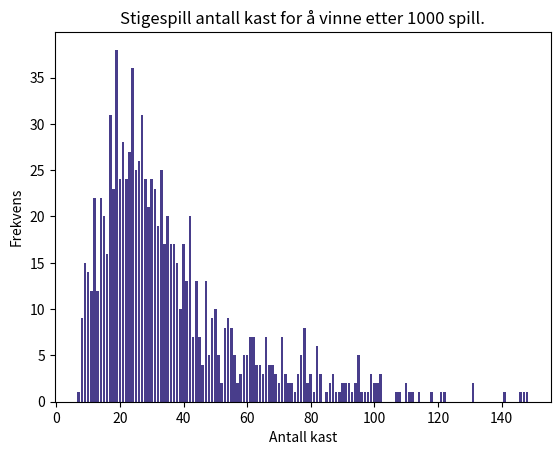

Here is the Python script that generated this plot:
"""
Vi starter nede i venstre hjørne og går mot høyre. Ved enden snur vi og går tilbake til venstre, og slik fortsetter vi ved hver ende.

Treffer vi en stige beveger vi oss til stigens ende, og tilsvarende om vi treffer en slange. Nedenfor kan du se en tabell som oppsummerer plasseringen av stiger og slanger.

Vinneren er den som først kommer i mål. Synes du man må vinne ved å lande direkte på målfeltet? Eller holder det å passere det for å vinne?

Tabell over stiger og slanger

"""

from random import randint
import matplotlib.pyplot as plt

rader = 10
kolonner = 10
brett = []
shadow = []
players = []
radstart = 111
endring = -1
# Lager stiger
stiger = [
    [1,4,9,21,28,36,51,71,80],
    [38,14,31,42,84,44,67,91,100]
]
slanger = [
    [16,48,49,56,62,64,87,93,95,98],
    [6,26,11,53,19,60,24,73,75,78]
]
for i in range(rader):
    if i % 2 == 0:
        radstart -= 11
        endring = -1
    else:
        radstart -= 9
        endring = 1
    brett.append([])
    shadow.append([])   # lager rad i skyggebrettet
    for j in range(kolonner):
        # Leter etter slanger og stiger
        if radstart in slanger[0]:
            brett[i].append("🐍")
        elif radstart in stiger[0]:
            brett[i].append("🪜")
        else:
            brett[i].append(radstart)
        shadow[i].append(radstart) # Fyller skyggebrettet
        radstart += endring


"""
Du kan også la maskinen «spille» spillet mange ganger og få litt statistikk knyttet til spillet. 
Hvor mange kast er det vanligste antallet kast som kreves for å vinne?

Hvor mange kast skal til før det er ganske sannsynlig at noen vinner? 
Er alle stiger og slanger like «populære»? (Altså: Lander spillerne like ofte på hver av stigene?) 
"""

# Lager en ordbok som kan lagre antall ganger hvert felt blir besøkt.
statistikk = {
    "antKast": {},
    "felter": [0 for x in range(106)],

}
ant_repetisjoner = 1000
for i in range(ant_repetisjoner):
    viSpiller = True
    teller = 0
    # Starter spillet
    posisjon = 0
    posisjon_stige = 0
    posisjon_slange = 0
    posisjon_old = 0
    m = 9
    n = 0
    antKast = 0
    while viSpiller:
        antKast += 1
        terning = randint(1,6)
        #print(f"Terning: {terning}")
        posisjon += terning
        # Oppdaterer ordboken med antall ganger feltet er besøkt.
        statistikk["felter"][posisjon-1] += 1
        if posisjon in stiger[0]: # Leter etter om posisjonen finnes i listen med start for stigene.
            # finner indeksen til stigen så vi kan anvende indeksen på listen med enden på stigene.
            posisjon_stige = posisjon
            kol_indeks = stiger[0].index(posisjon)
            posisjon = stiger[1][kol_indeks]
            #print("STIGE!")
            #print(f"Spiller gikk fra posisjon {posisjon_old} via {posisjon_stige} til posisjon {posisjon}")
        elif posisjon in slanger[0]: # Leter etter om posisjonen finnes i listen med start for slangene.
            # finner indeksen til slangen så vi kan anvende indeksen på listen med enden på slangene.
            posisjon_slange = posisjon
            kol_indeks = slanger[0].index(posisjon)
            posisjon = slanger[1][kol_indeks]
           # print("SLANGE UÆÆÆ!")
            #print(f"Spiller gikk fra posisjon {posisjon_old} via {posisjon_slange} til posisjon {posisjon}")
        else:
            #print(f"Spiller gikk fra posisjon {posisjon_old} til posisjon {posisjon}")
            posisjon_old = posisjon
        if posisjon >= rader * kolonner:
            #print(f"Du vant!")
            #print(f"Antall kast: {antKast}")
            if antKast in statistikk["antKast"]:
                statistikk["antKast"][antKast] += 1
            else:
                statistikk["antKast"][antKast] = 1
            viSpiller = False
            continue
        
        # Leter etter indeksen til spiller i shadow-brettet som inneholder selve tallene og ingen emojis.
        for i in range(rader):
            for j in range(kolonner):
                if shadow[i][j] == posisjon:
                    m = i
                    n = j
        #print(f"rad: {m}, kol: {n}")

        """
        # Skriver ut brettet
        for i in range(rader):
            for j in range(kolonner-1):
                if i == m and j == n:
                    print(" 🅿️ ", end=" ")
                else:
                    if isinstance(brett[i][j],str):
                        if ord(brett[i][j]) == 129692:  # Stige-emoji har unicode-verdi 129692
                            print(f" {brett[i][j]}", end="  ")
                        elif ord(brett[i][j]) == 128013: # Slange-emoji har unicode-verdi. Bruker en plass mer.
                            print(f" {brett[i][j]}", end=" ")
                    else:
                        print(f"{brett[i][j]:3}", end=" ")
            if i == m and n == kolonner - 1:
                print(" 🅿️ ")
            elif isinstance(brett[i][j],str):
                    if ord(brett[i][j]) > 1000:
                        print(f" {brett[i][j]}")
            else:
                print(f"{brett[i][-1]:3}")
        
        """
    
# Sorterer ordboken etter synkende frekvens.
# ChatGPT 18. okt 2023 hjalp til med dette kompliserte lambdauttrykket vi ikke trenger å 
# forstå, bare bruke.
sortert_verdier = dict(sorted(statistikk["antKast"].items(), key=lambda item: item[1], reverse=True))
sortert_nøkler = dict(sorted(statistikk["antKast"].items(), key=lambda item: item[0], reverse=False))

# Legg den sorterte ordboken inn i en liste der hvert par legges inn som en tuple.
# ChatGPT hjalp til nok en gang!
sortert_list_nøkler = [(key, value) for key, value in sortert_nøkler.items()]
sortert_list_verdier = [(key, value) for key, value in sortert_verdier.items()]
# Printer ut sortert
for pair in sortert_list_nøkler:
    print(pair)

# Lager et plot over frekvensen til antall kast
xverdier = [key for key,val in sortert_list_nøkler]
yverdier = [val for key,val in sortert_list_nøkler]

# Create a figure object with specified dimensions

plt.bar(xverdier, yverdier,color="darkslateblue")
plt.title(f"Stigespill antall kast for å vinne etter {ant_repetisjoner} spill.")
plt.xlabel("Antall kast")
plt.ylabel("Frekvens")

plt.show()



            
